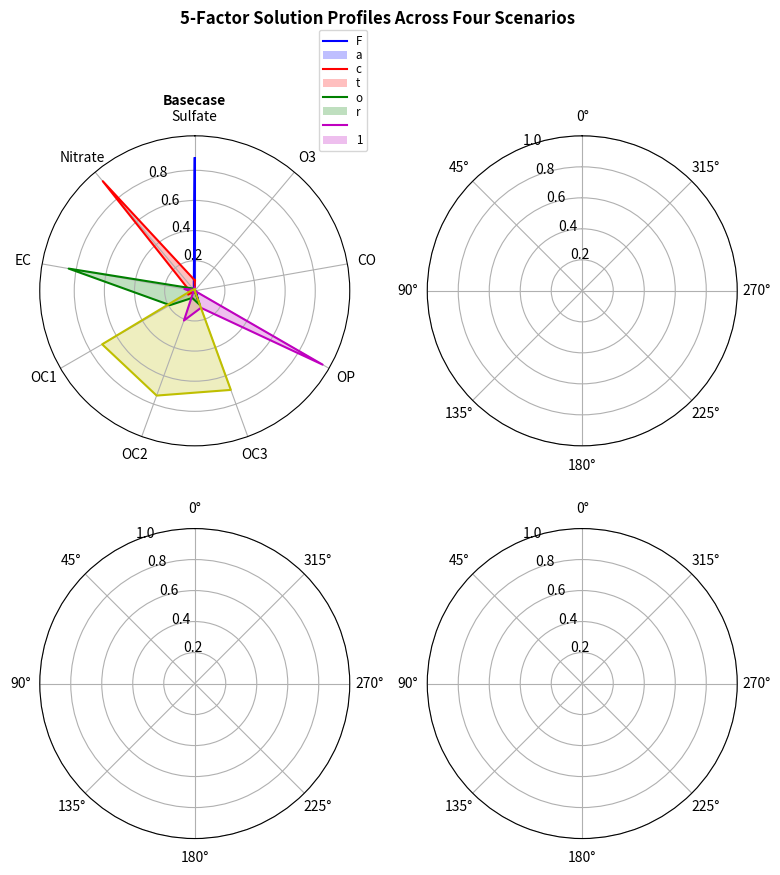

Recreate this plot in Python.
import numpy as np

import matplotlib.pyplot as plt
from matplotlib.patches import Circle, RegularPolygon
from matplotlib.path import Path
from matplotlib.projections.polar import PolarAxes
from matplotlib.projections import register_projection
from matplotlib.spines import Spine
from matplotlib.transforms import Affine2D


def radar_factory(num_vars, frame='circle'):
    """
    Create a radar chart with `num_vars` axes.

    This function creates a RadarAxes projection and registers it.

    Parameters
    ----------
    num_vars : int
        Number of variables for radar chart.
    frame : {'circle', 'polygon'}
        Shape of frame surrounding axes.

    """
    # calculate evenly-spaced axis angles
    theta = np.linspace(0, 2*np.pi, num_vars, endpoint=False)

    class RadarAxes(PolarAxes):

        name = 'radar'
        # use 1 line segment to connect specified points
        RESOLUTION = 1

        def __init__(self, *args, **kwargs):
            super().__init__(*args, **kwargs)
            # rotate plot such that the first axis is at the top
            self.set_theta_zero_location('N')

        def fill(self, *args, closed=True, **kwargs):
            """Override fill so that line is closed by default"""
            return super().fill(closed=closed, *args, **kwargs)

        def plot(self, *args, **kwargs):
            """Override plot so that line is closed by default"""
            lines = super().plot(*args, **kwargs)
            for line in lines:
                self._close_line(line)

        def _close_line(self, line):
            x, y = line.get_data()
            # FIXME: markers at x[0], y[0] get doubled-up
            if x[0] != x[-1]:
                x = np.append(x, x[0])
                y = np.append(y, y[0])
                line.set_data(x, y)

        def set_varlabels(self, labels):
            self.set_thetagrids(np.degrees(theta), labels)

        def _gen_axes_patch(self):
            # The Axes patch must be centered at (0.5, 0.5) and of radius 0.5
            # in axes coordinates.
            if frame == 'circle':
                return Circle((0.5, 0.5), 0.5)
            elif frame == 'polygon':
                return RegularPolygon((0.5, 0.5), num_vars,
                                      radius=.5, edgecolor="k")
            else:
                raise ValueError("Unknown value for 'frame': %s" % frame)

        def _gen_axes_spines(self):
            if frame == 'circle':
                return super()._gen_axes_spines()
            elif frame == 'polygon':
                # spine_type must be 'left'/'right'/'top'/'bottom'/'circle'.
                spine = Spine(axes=self,
                              spine_type='circle',
                              path=Path.unit_regular_polygon(num_vars))
                # unit_regular_polygon gives a polygon of radius 1 centered at
                # (0, 0) but we want a polygon of radius 0.5 centered at (0.5,
                # 0.5) in axes coordinates.
                spine.set_transform(Affine2D().scale(.5).translate(.5, .5)
                                    + self.transAxes)
                return {'polar': spine}
            else:
                raise ValueError("Unknown value for 'frame': %s" % frame)

    register_projection(RadarAxes)
    return theta


def example_data():
    # The following data is from the Denver Aerosol Sources and Health study.
    # See doi:10.1016/j.atmosenv.2008.12.017
    #
    # The data are pollution source profile estimates for five modeled
    # pollution sources (e.g., cars, wood-burning, etc) that emit 7-9 chemical
    # species. The radar charts are experimented with here to see if we can
    # nicely visualize how the modeled source profiles change across four
    # scenarios:
    #  1) No gas-phase species present, just seven particulate counts on
    #     Sulfate
    #     Nitrate
    #     Elemental Carbon (EC)
    #     Organic Carbon fraction 1 (OC)
    #     Organic Carbon fraction 2 (OC2)
    #     Organic Carbon fraction 3 (OC3)
    #     Pyrolized Organic Carbon (OP)
    #  2)Inclusion of gas-phase specie carbon monoxide (CO)
    #  3)Inclusion of gas-phase specie ozone (O3).
    #  4)Inclusion of both gas-phase species is present...
    data = [
        ['Sulfate', 'Nitrate', 'EC', 'OC1', 'OC2', 'OC3', 'OP', 'CO', 'O3'],
        ('Basecase', [
            [0.88, 0.01, 0.03, 0.03, 0.00, 0.06, 0.01, 0.00, 0.00],
            [0.07, 0.95, 0.04, 0.05, 0.00, 0.02, 0.01, 0.00, 0.00],
            [0.01, 0.02, 0.85, 0.19, 0.05, 0.10, 0.00, 0.00, 0.00],
            [0.02, 0.01, 0.07, 0.01, 0.21, 0.12, 0.98, 0.00, 0.00],
            [0.01, 0.01, 0.02, 0.71, 0.74, 0.70, 0.00, 0.00, 0.00]])
    ]
    return data


if __name__ == '__main__':
    N = 9
    theta = radar_factory(N)

    data = example_data()
    spoke_labels = data.pop(0)

    fig, axs = plt.subplots(figsize=(9, 9), nrows=2, ncols=2,
                            subplot_kw=dict(projection='radar'))
    fig.subplots_adjust(wspace=0.25, hspace=0.20, top=0.85, bottom=0.05)

    colors = ['b', 'r', 'g', 'm', 'y']
    # Plot the four cases from the example data on separate axes
    for ax, (title, case_data) in zip(axs.flat, data):
        ax.set_rgrids([0.2, 0.4, 0.6, 0.8])
        ax.set_title(title, weight='bold', size='medium', position=(0.5, 1.1),
                     horizontalalignment='center', verticalalignment='center')
        for d, color in zip(case_data, colors):
            ax.plot(theta, d, color=color)
            ax.fill(theta, d, facecolor=color, alpha=0.25)
        ax.set_varlabels(spoke_labels)

    # add legend relative to top-left plot
    labels = ('Factor 1')
    legend = axs[0, 0].legend(labels, loc=(0.9, .95),
                              labelspacing=0.1, fontsize='small')

    fig.text(0.5, 0.965, '5-Factor Solution Profiles Across Four Scenarios',
             horizontalalignment='center', color='black', weight='bold',
             size='large')

    plt.show()
